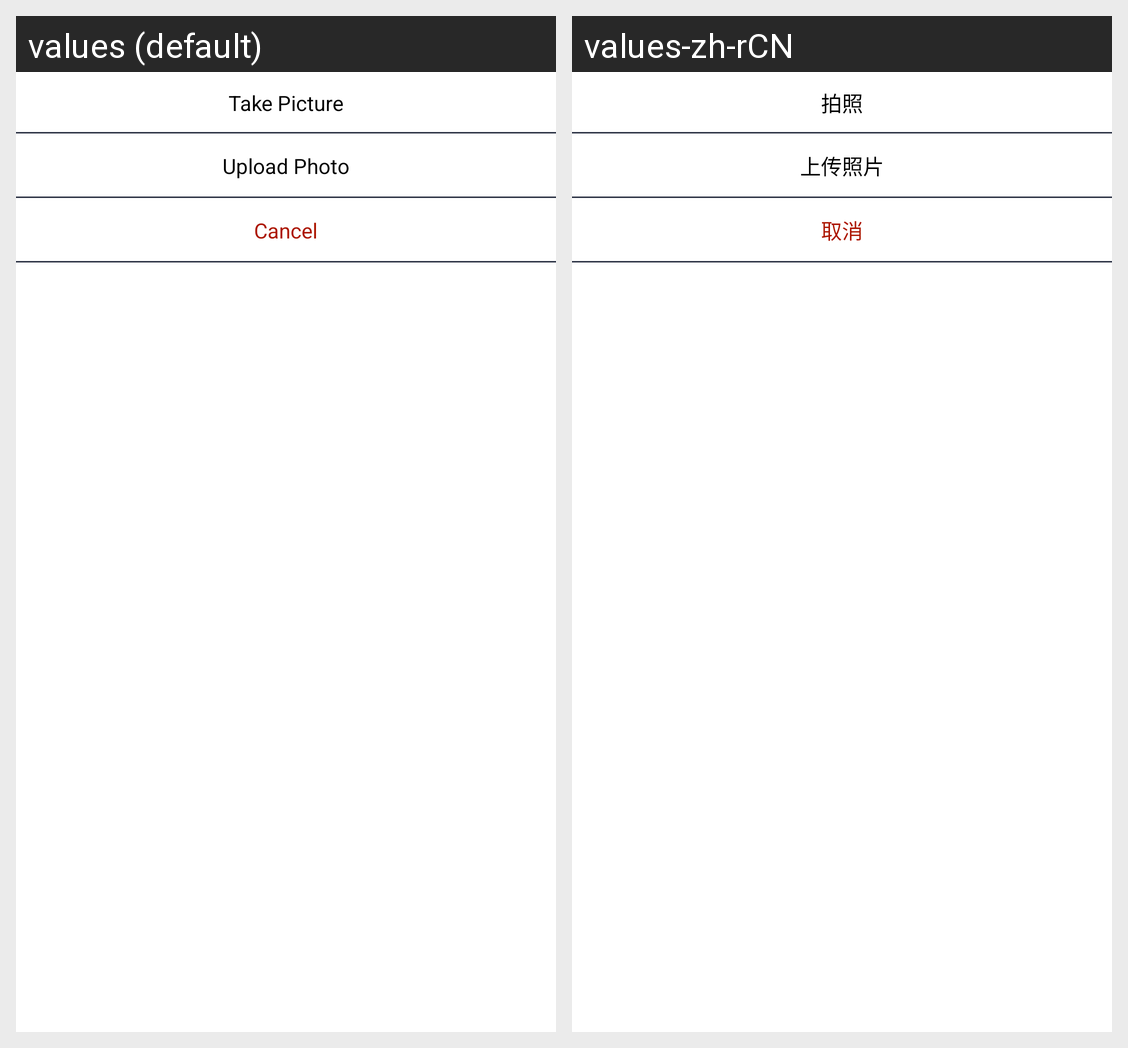

Translations of the strings shown on this Android screen, per locale in the grid:
Android screen res/layout/picturepopup.xml rendered under 2 locales, left to right: values (default), values-zh-rCN. Device: Nexus 5 (rendered at 1080×1920; each locale shown at half size, 540×960, under a caption strip naming it); theme AppTheme.
Strings drawn on this screen, with the default value and each locale's value (text and hints the layout hard-codes, and strings that could not be matched under every locale, appear in the picture but are not listed):

takePic
  values: Take Picture
  values-zh-rCN: 拍照

uploadTou
  values: Upload Photo
  values-zh-rCN: 上传照片

quxi
  values: Cancel
  values-zh-rCN: 取消
